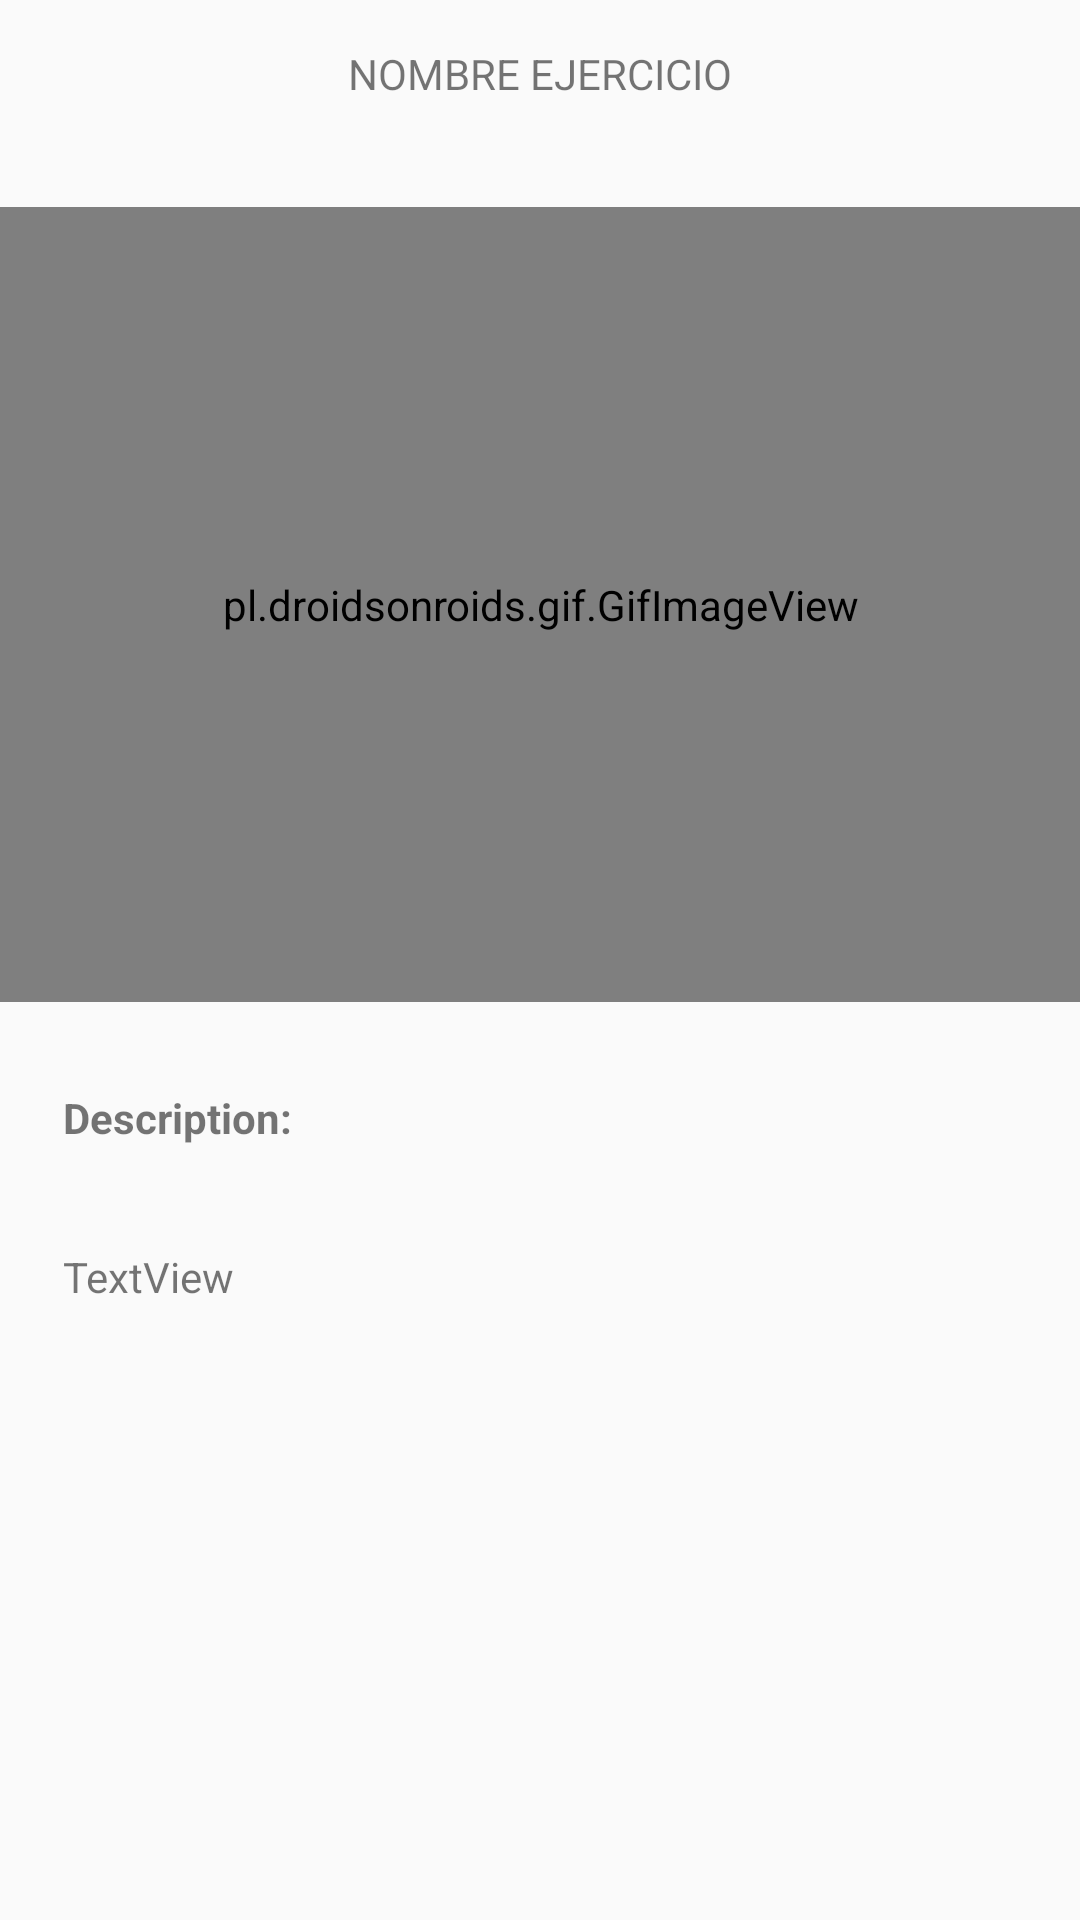

Reconstruct the res/layout file that produces this screen, plus the resources it refers to.
<!-- AndroidManifest.xml: application theme Theme.IronAthlete -->
<!-- res/layout/exercise_fragment.xml -->
<?xml version="1.0" encoding="utf-8"?>
<androidx.constraintlayout.widget.ConstraintLayout xmlns:android="http://schemas.android.com/apk/res/android"
    xmlns:app="http://schemas.android.com/apk/res-auto"
    xmlns:tools="http://schemas.android.com/tools"
    android:id="@+id/frameLayout"
    android:layout_width="match_parent"
    android:layout_height="match_parent"
    tools:context=".ui.exerciseDetails.ExerciseFragment">

    <TextView
        android:id="@+id/exercise_name"
        android:layout_width="match_parent"
        android:layout_height="wrap_content"
        android:layout_marginStart="5dp"
        android:layout_marginTop="10dp"
        android:layout_marginEnd="5dp"
        android:padding="5dp"
        android:text="NOMBRE EJERCICIO"
        android:textAlignment="center"
        app:layout_constraintEnd_toEndOf="parent"
        app:layout_constraintStart_toStartOf="parent"
        app:layout_constraintTop_toTopOf="parent" />

    <pl.droidsonroids.gif.GifImageView
        android:id="@+id/exercise_image"
        android:layout_width="368dp"
        android:layout_height="265dp"
        android:layout_marginTop="30dp"
        app:layout_constraintEnd_toEndOf="parent"
        app:layout_constraintStart_toStartOf="parent"
        app:layout_constraintTop_toBottomOf="@+id/exercise_name"
        tools:src="@tools:sample/avatars" />

    <TextView
        android:id="@+id/description_text"
        android:layout_width="match_parent"
        android:layout_height="wrap_content"
        android:layout_marginVertical="24dp"
        android:layout_marginStart="16dp"
        android:layout_marginTop="16dp"
        android:layout_marginEnd="16dp"
        android:padding="5dp"
        android:text="Description:"
        android:textStyle="bold"
        app:layout_constraintEnd_toEndOf="parent"
        app:layout_constraintHorizontal_bias="0.0"
        app:layout_constraintStart_toStartOf="parent"
        app:layout_constraintTop_toBottomOf="@+id/exercise_image" />

    <TextView
        android:id="@+id/exercise_description"
        android:layout_width="match_parent"
        android:layout_height="wrap_content"
        android:layout_marginHorizontal="16dp"
        android:layout_marginVertical="24dp"
        android:padding="5dp"
        android:text="TextView"
        app:layout_constraintEnd_toEndOf="parent"
        app:layout_constraintStart_toStartOf="parent"
        app:layout_constraintTop_toBottomOf="@+id/description_text" />

</androidx.constraintlayout.widget.ConstraintLayout>
<!-- resources referenced by this layout -->
<resources>
  <style name="Theme.IronAthlete" parent="Theme.AppCompat.Light.DarkActionBar">
          
          <item name="colorPrimary">@color/black</item>
          <item name="colorPrimaryDark">@color/black</item>
          <item name="colorAccent">@color/red</item>
          
      </style>
  <color name="black">#FF000000</color>
  <item name="red" type="color">#ff0000</item>
</resources>
